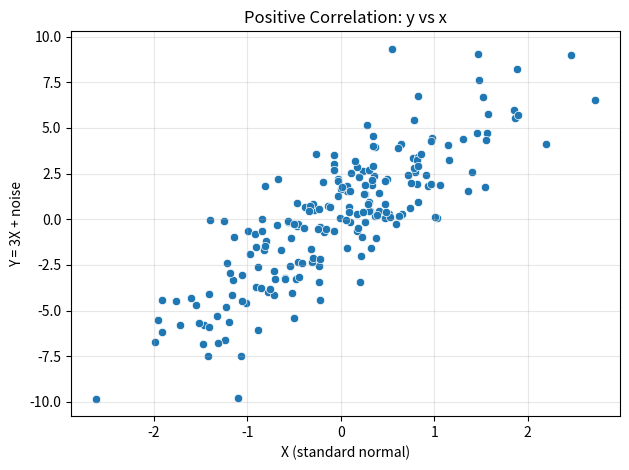

Reproduce this figure in Python.
import matplotlib.pyplot as plt
import numpy as np
import pandas as pd
import seaborn as sns

# 1. Generate x
np.random.seed(42)
x = np.random.normal(0, 1, 200)  # mean 0, std 1

# 2. Generate y with correlation
noise = np.random.normal(0, 2, 200)  # std=2 gives noticeable spread
y = 3 * x + noise

# 3. DataFrame
df = pd.DataFrame({"x": x, "y": y})

# 4. Scatter plot
sns.scatterplot(data=df, x="x", y="y")

# 5. Labels and title
plt.xlabel("X (standard normal)")
plt.ylabel("Y = 3X + noise")
plt.title("Positive Correlation: y vs x")
plt.grid(True, alpha=0.3)
plt.tight_layout()
plt.show()
